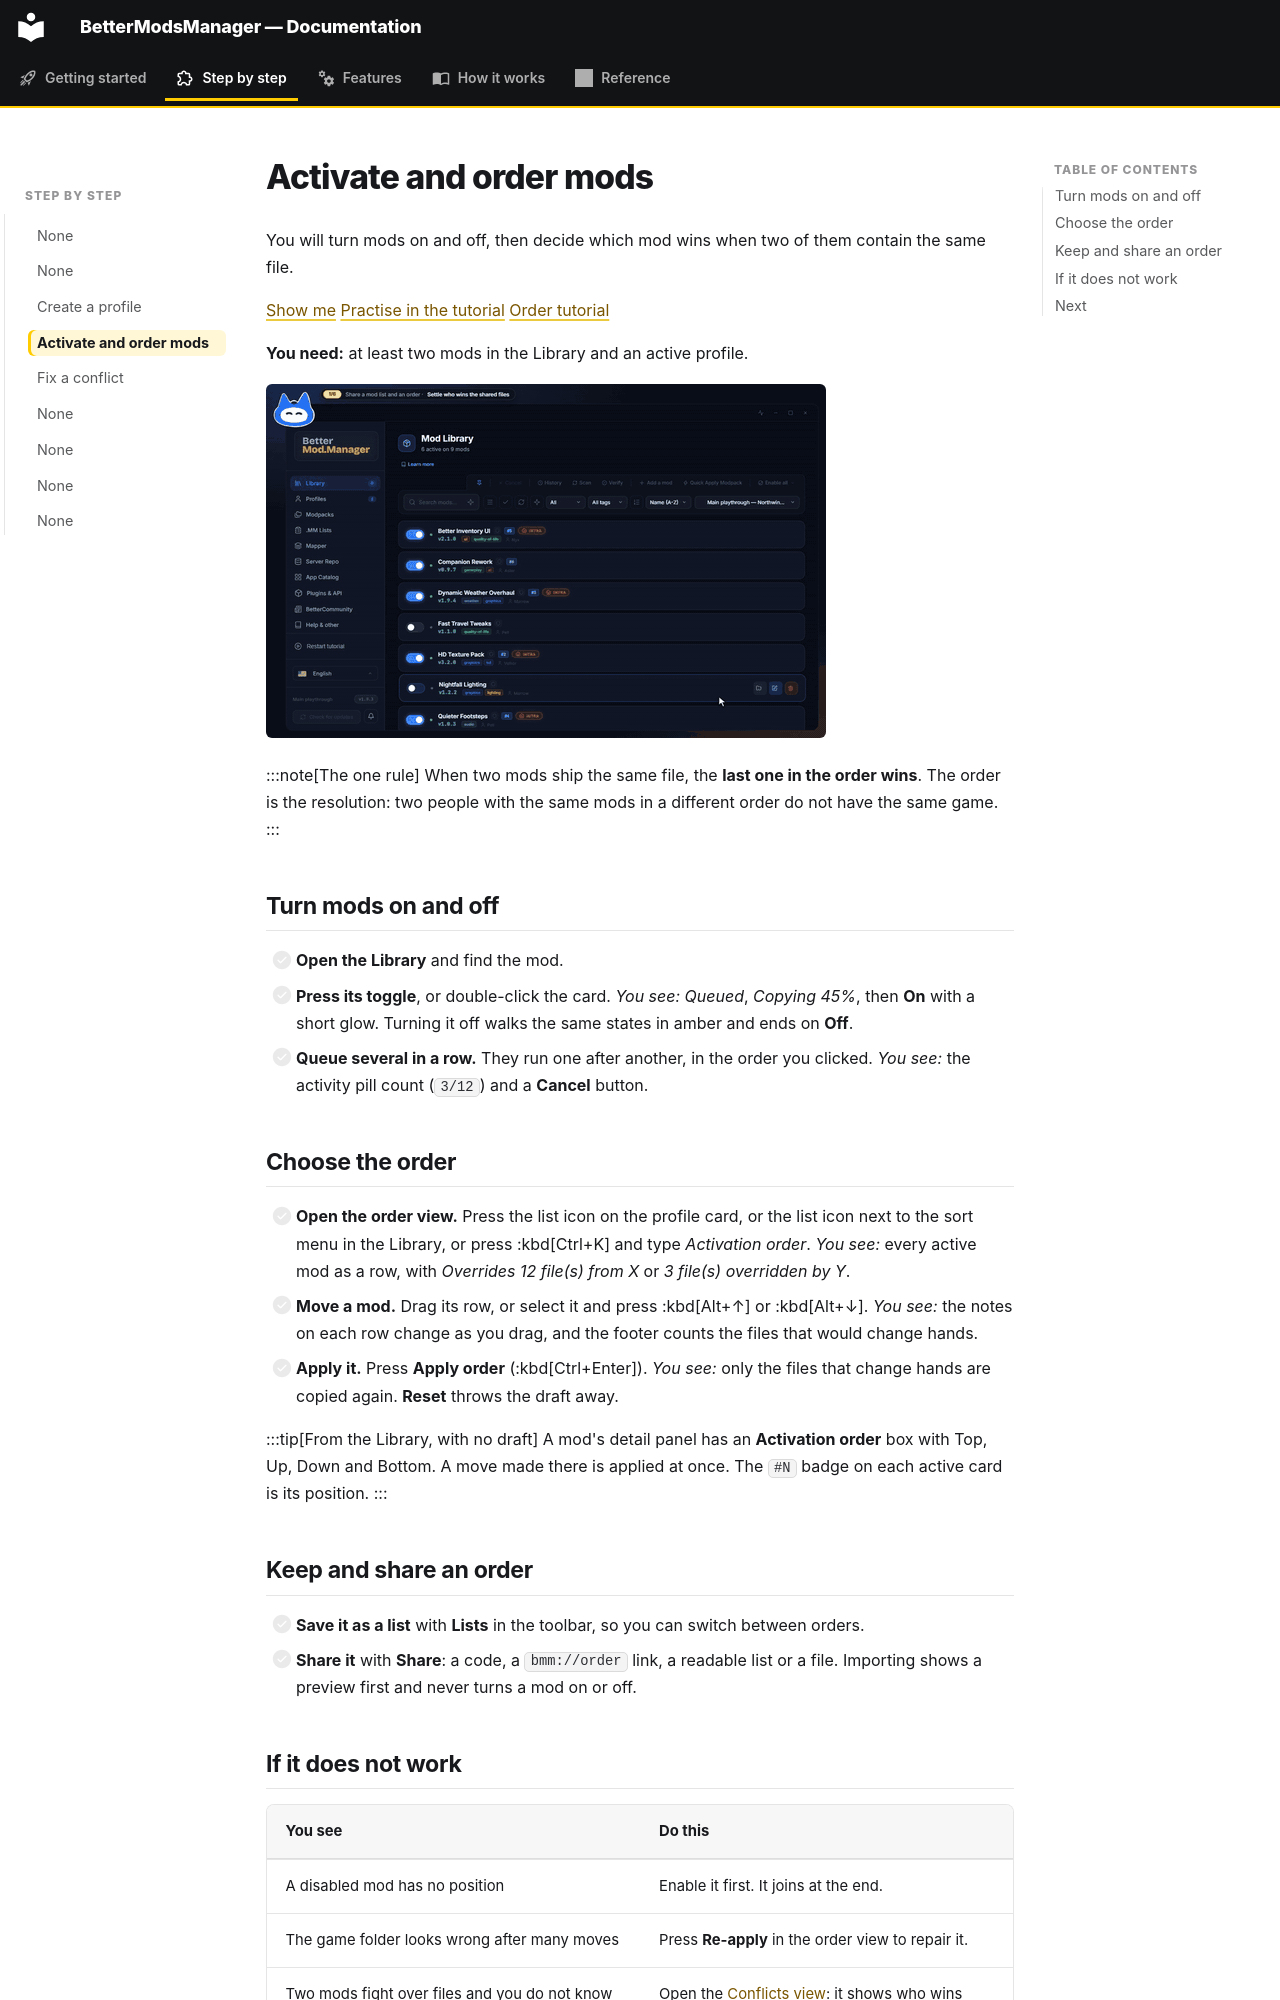

repository: FreeProject089/BMM-Docs · page: guide/activate-and-order/index.html · generator: mkdocs

# Activate and order mods

You will turn mods on and off, then decide which mod wins when two of them contain the same file.

[Show me](show:view/library) [Practise in the tutorial](show:tutorial/basics/activate) [Order tutorial](show:tutorial/order/order)

**You need:** at least two mods in the Library and an active profile.

![Settle who wins the shared files](../assets/gifs/guide-order.gif)

:::note[The one rule]
When two mods ship the same file, the **last one in the order wins**. The order is the
resolution: two people with the same mods in a different order do not have the same game.
:::

## Turn mods on and off

- [ ] **Open the Library** and find the mod.
- [ ] **Press its toggle**, or double-click the card. *You see:* *Queued*, *Copying 45%*, then **On** with a short glow. Turning it off walks the same states in amber and ends on **Off**.
- [ ] **Queue several in a row.** They run one after another, in the order you clicked. *You see:* the activity pill count (`3/12`) and a **Cancel** button.

## Choose the order

- [ ] **Open the order view.** Press the list icon on the profile card, or the list icon next to the sort menu in the Library, or press :kbd[Ctrl+K] and type *Activation order*. *You see:* every active mod as a row, with *Overrides 12 file(s) from X* or *3 file(s) overridden by Y*.
- [ ] **Move a mod.** Drag its row, or select it and press :kbd[Alt+↑] or :kbd[Alt+↓]. *You see:* the notes on each row change as you drag, and the footer counts the files that would change hands.
- [ ] **Apply it.** Press **Apply order** (:kbd[Ctrl+Enter]). *You see:* only the files that change hands are copied again. **Reset** throws the draft away.

:::tip[From the Library, with no draft]
A mod's detail panel has an **Activation order** box with Top, Up, Down and Bottom. A move made
there is applied at once. The `#N` badge on each active card is its position.
:::

## Keep and share an order

- [ ] **Save it as a list** with **Lists** in the toolbar, so you can switch between orders.
- [ ] **Share it** with **Share**: a code, a `bmm://order` link, a readable list or a file. Importing shows a preview first and never turns a mod on or off.
